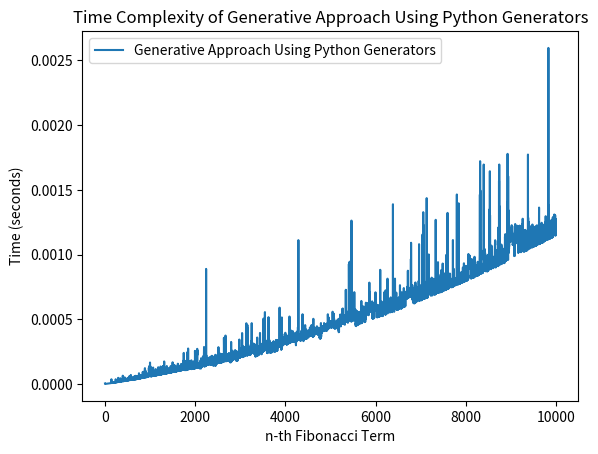

The matplotlib source for this figure:
import time
import matplotlib.pyplot as plt

def fibonacci_generator():
    a, b = 0, 1
    while True:
        yield a
        a, b = b, a + b

def get_fibonacci(n):
    fib_gen = fibonacci_generator()
    for _ in range(n + 1):
        fib_num = next(fib_gen)
    return fib_num

def measure_time(iterations):
    times = []
    for i in range(iterations):
        start_time = time.perf_counter()  
        get_fibonacci(i)
        end_time = time.perf_counter()
        times.append(end_time - start_time)
    return times

def plot_results(times):
    plt.plot(range(len(times)), times, label='Generative Approach Using Python Generators')
    plt.xlabel('n-th Fibonacci Term')
    plt.ylabel('Time (seconds)')
    plt.title('Time Complexity of Generative Approach Using Python Generators')
    plt.legend()
    plt.show()

if __name__ == "__main__":
    iterations = 10000
    times = measure_time(iterations)
    plot_results(times)